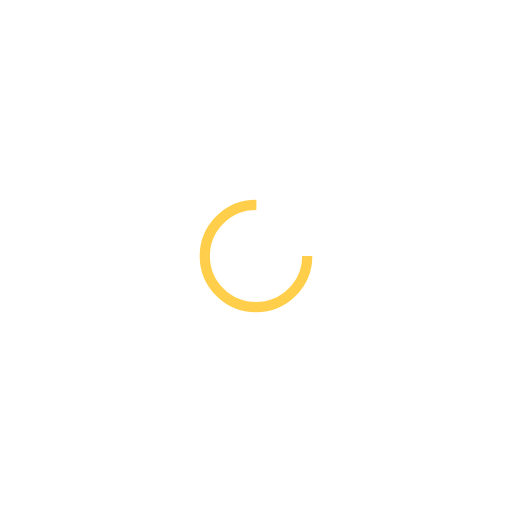
t = 0.00 s
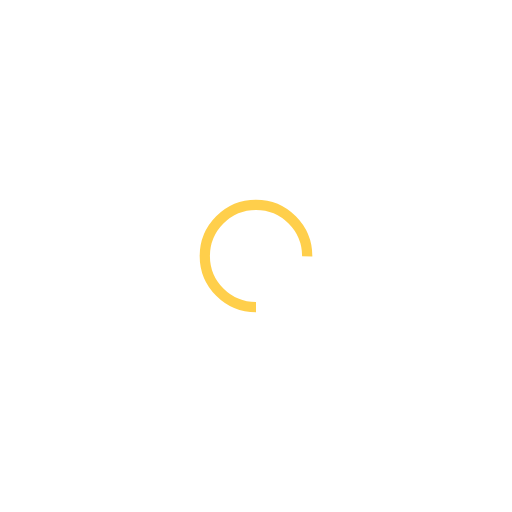
t = 0.15 s
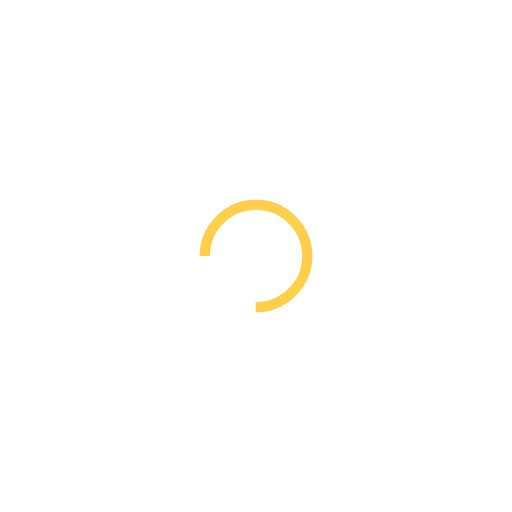
t = 0.30 s
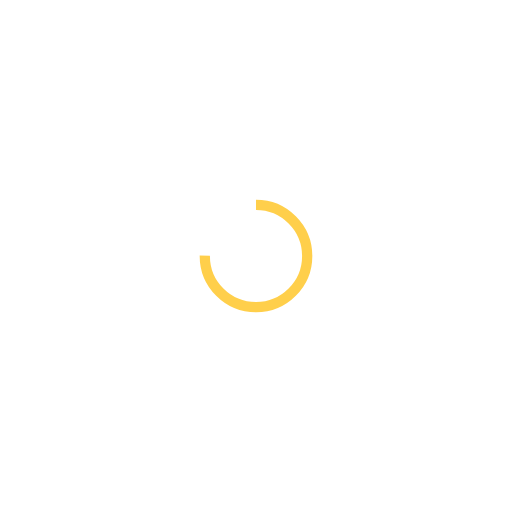
t = 0.45 s

The animated SVG that drew these frames (rendered in a browser with its animation timeline set to each time). Animation: 1 SMIL element (animateTransform=1); one cycle of 0.60 s, repeats indefinitely.

<svg width="200px"  height="200px"  xmlns="http://www.w3.org/2000/svg" viewBox="0 0 100 100" preserveAspectRatio="xMidYMid" class="lds-rolling" style="background: none;">
    <circle cx="50" cy="50" fill="none" ng-attr-stroke="{{config.color}}" ng-attr-stroke-width="{{config.width}}" ng-attr-r="{{config.radius}}" ng-attr-stroke-dasharray="{{config.dasharray}}" stroke="#ffcf4b" stroke-width="2" r="10" stroke-dasharray="47.12388980384689 17.707963267948966" transform="rotate(80.7798 50 50)">
      <animateTransform attributeName="transform" type="rotate" calcMode="linear" values="0 50 50;360 50 50" keyTimes="0;1" dur="0.6s" begin="0s" repeatCount="indefinite"></animateTransform>
    </circle>
  </svg>
